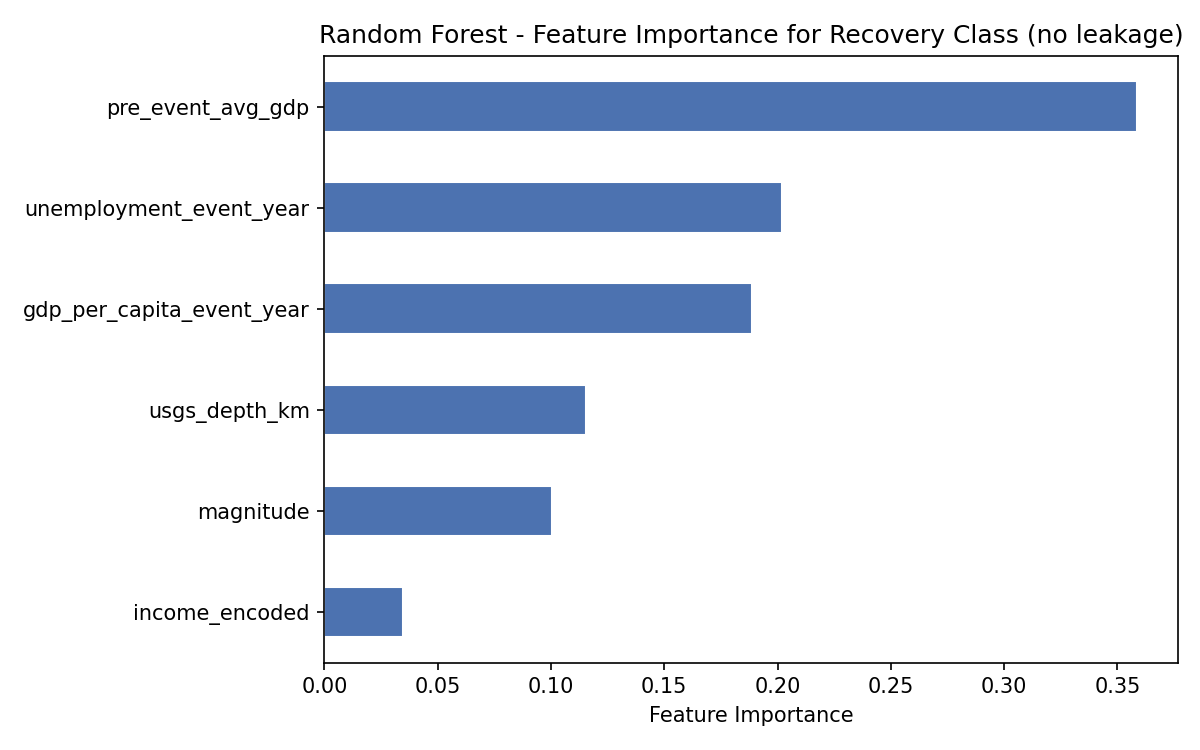

The data file committed next to this chart (first rows):
feature, importance
pre_event_avg_gdp, 0.3586
unemployment_event_year, 0.202
gdp_per_capita_event_year, 0.1888
usgs_depth_km, 0.1155
magnitude, 0.1003
income_encoded, 0.03483
